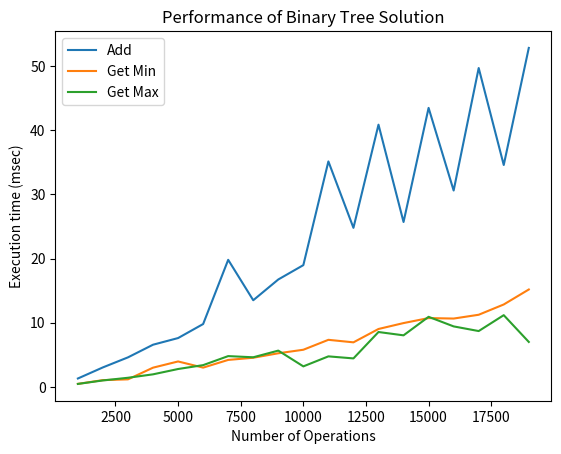

This chart was generated by the following Python code:
import random, time
import matplotlib.pyplot as plt
class TreeNode(object):
    def __init__(self, key, left=None, right=None, parent=None):
        self.key = key
        self.leftChild = left
        self.rightChild = right
        self.parent = parent

    def hasleftChild(self):
        return self.leftChild

    def hasrightChild(self):
        return self.rightChild


class BinarySearchTree:
    def __init__(self):
        self.root = None
        self.size = 0

    def length(self):
        return self.size

    def get_min(self):
        current = self.root
        while current.hasleftChild():
            current = current.leftChild
        return current

    def get_max(self):
        current = self.root
        while current.hasrightChild():
            current = current.rightChild
        return current

    def add_node(self, key, node=None):
        if node is None:
            node = self.root

        if self.root is None:
            self.root = TreeNode(key)

        else:
            if key <= node.key:
                if node.leftChild is None:
                    node.leftChild = TreeNode(key)
                    node.leftChild.parent = node
                    return
                else:
                    return self.add_node(key, node=node.leftChild)
            else:
                if node.rightChild is None:
                    node.rightChild = TreeNode(key)
                    node.rightChild.parent = node
                    return
                else:
                    return self.add_node(key, node=node.rightChild)



def measure_time(a, this_list):
    tot_time_add = 0
    tot_time_min = 0
    tot_time_max = 0

    for num in this_list:
        start = time.time()
        a.add_node(num)
        tot_time_add += (time.time() - start)

        start = time.time()
        min = a.get_min()
        tot_time_min += (time.time() - start)

        start = time.time()
        max = a.get_max()
        tot_time_max += (time.time() - start)

    return tot_time_add, tot_time_min, tot_time_max


repetitions = 3
max_operations = 20000
step = 1000
values_heap_add, values_heap_min, values_heap_max = [], [], []
for rounds in range(step, max_operations, step):
    this_list = []
    for r in range(rounds):
        this_list.append(random.randint(0, 5000))

    tot_time_add, tot_time_min, tot_time_max = 0, 0, 0
    for repetition in range(3):
        a = BinarySearchTree()
        myadd, mymin, mymax = measure_time(a, this_list)
        tot_time_add += myadd
        tot_time_min += mymin
        tot_time_max += mymax

    tot_time_add /= 3
    tot_time_min /= 3
    tot_time_max /= 3

    values_heap_add.append(tot_time_add * 1000)
    values_heap_min.append(tot_time_min * 1000)
    values_heap_max.append(tot_time_max * 1000)

xlabels = range(step, max_operations, step)
plt.plot(xlabels, values_heap_add, label='Add')
plt.plot(xlabels, values_heap_min, label='Get Min')
plt.plot(xlabels, values_heap_max, label='Get Max')
plt.legend()
plt.xlabel("Number of Operations")
plt.ylabel("Execution time (msec)")
plt.title("Performance of Binary Tree Solution")
plt.show()
